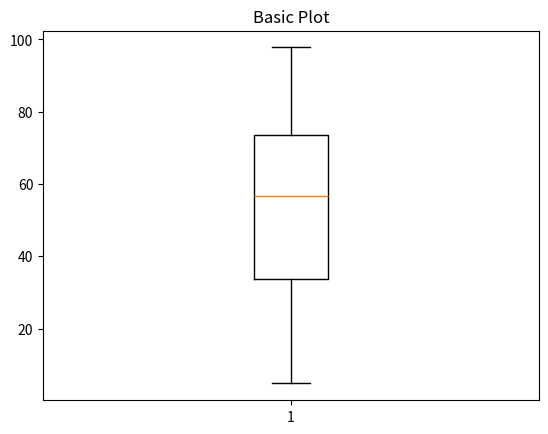

This chart was generated by the following Python code:
#!/usr/bin/env python
# -*- coding: utf-8 -*-

"""

# @Time    : 2019/8/25 18:10
# [redacted]

# Python version: 3.7
# Description: 画箱线图

"""
import numpy as np
import matplotlib.pyplot as plt

# Fixing random state for reproducibility
np.random.seed(19680801)

# fake up some data
spread = np.random.rand(50) * 100
center = np.ones(25) * 50
flier_high = np.random.rand(10) * 100 + 100
flier_low = np.random.rand(10) * -100
data = spread

fig1, ax1 = plt.subplots()
ax1.set_title('Basic Plot')
ax1.boxplot(data)
plt.show()